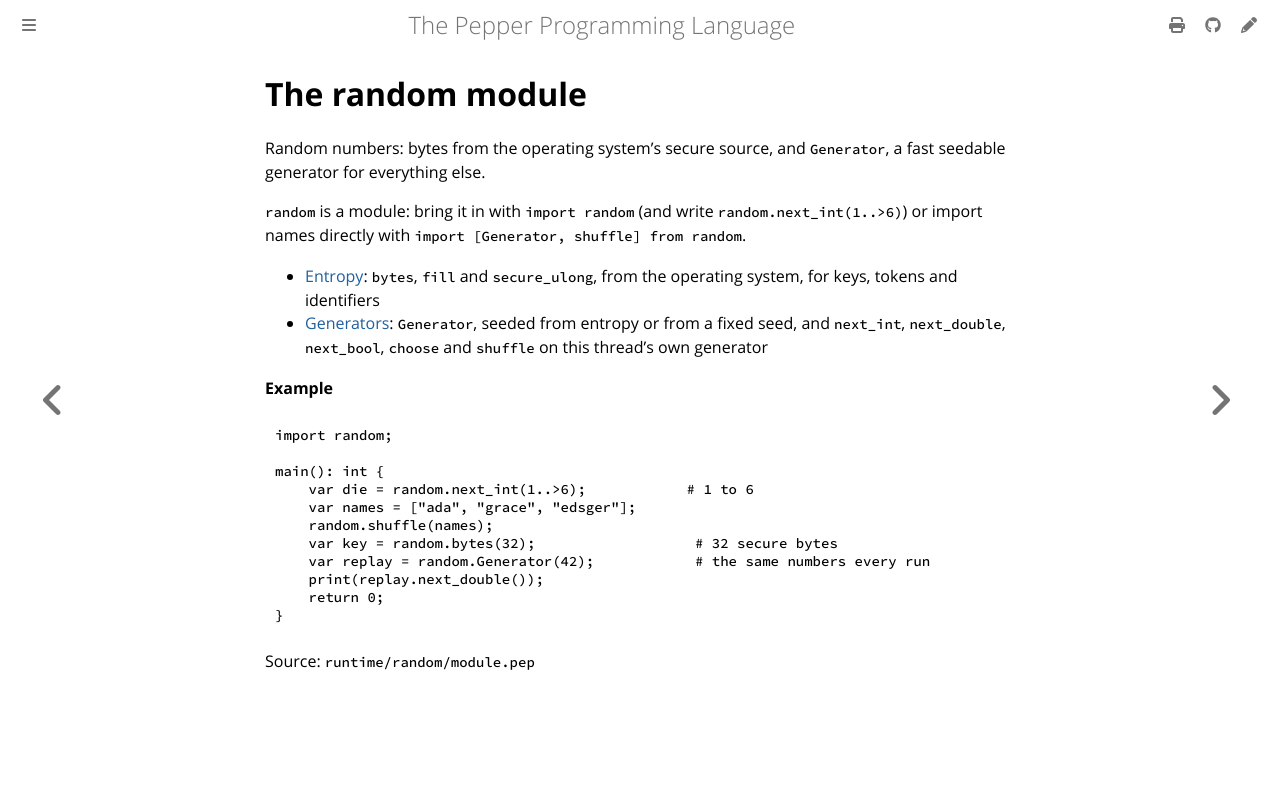

repository: pep-lang/pepper · page: 0.10.1/reference/random-module.html · generator: mdbook

<!-- Generated from runtime/random/module.pep by `pep-doc reference`. Do not edit. -->

# The random module

Random numbers: bytes from the operating system's secure source, and
`Generator`, a fast seedable generator for everything else.

`random` is a module: bring it in with `import random` (and write
`random.next_int(1..>6)`) or import names directly with
`import [Generator, shuffle] from random`.

- [Entropy](random-entropy.md): `bytes`, `fill` and `secure_ulong`, from the
  operating system, for keys, tokens and identifiers
- [Generators](random-generator.md): `Generator`, seeded from entropy or
  from a fixed seed, and `next_int`, `next_double`, `next_bool`,
  `choose` and `shuffle` on this thread's own generator

**Example**
```pepper
import random;

main(): int {
    var die = random.next_int(1..>6);            # 1 to 6
    var names = ["ada", "grace", "edsger"];
    random.shuffle(names);
    var key = random.bytes(32);                   # 32 secure bytes
    var replay = random.Generator(42);            # the same numbers every run
    print(replay.next_double());
    return 0;
}
```

Source: `runtime/random/module.pep`
